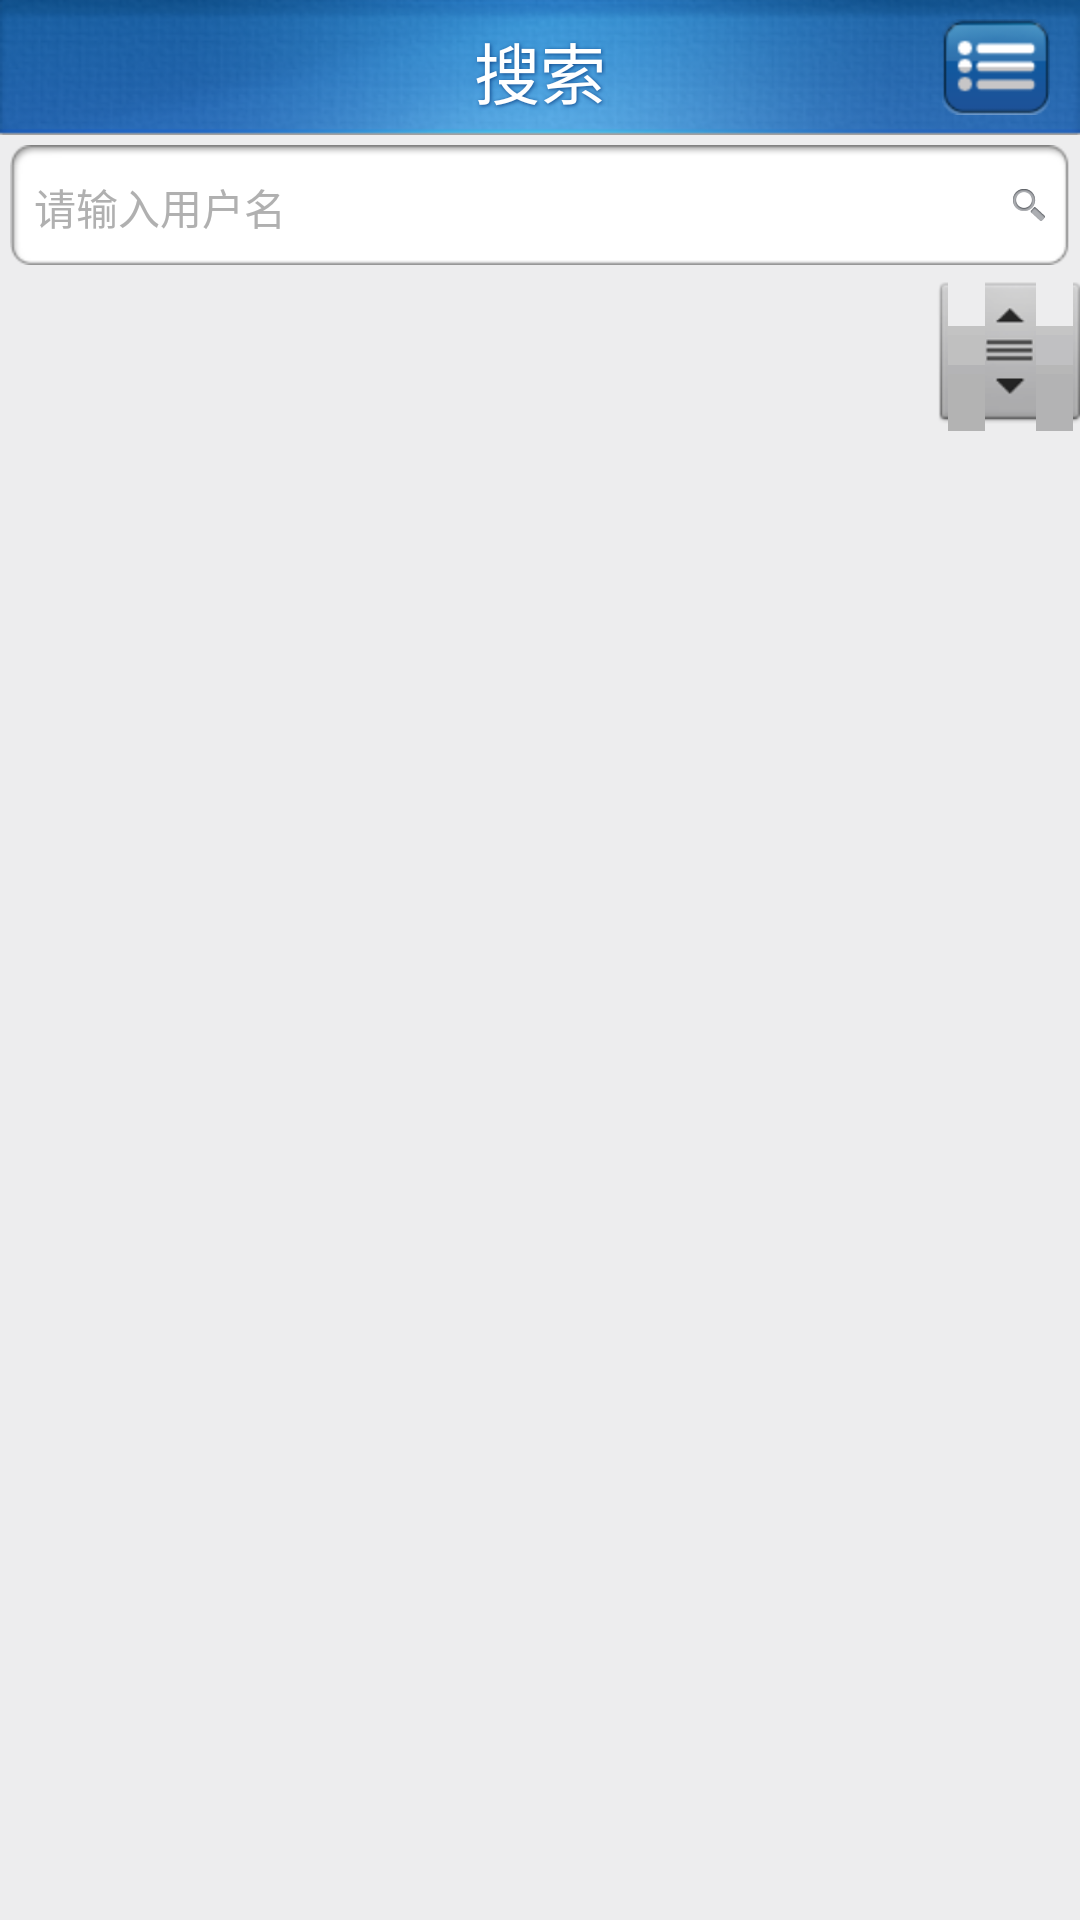

The Android layout XML behind this screen, and the referenced resources:
<!-- AndroidManifest.xml: application theme android:Theme.NoTitleBar -->
<!-- res/layout/search_layout.xml -->
<?xml version="1.0" encoding="utf-8"?>
<LinearLayout android:orientation="vertical"
	android:layout_width="fill_parent" android:layout_height="fill_parent"
	android:background="@color/bg_color"
	xmlns:android="http://schemas.android.com/apk/res/android">
	<RelativeLayout android:background="@drawable/head" 
		android:id="@+id/rl_recommend"
		android:layout_width="fill_parent" 
		android:layout_height="@dimen/top_bar_height" >
		
		<TextView android:id="@+id/txtAppTitle"
		android:text="@string/main_search"
		android:layout_centerInParent="true"
		style="@style/txt_app_title_style"></TextView>	
		<FrameLayout android:id="@+id/frameLayout" style="@style/toolbar_fl_style">
			<ImageButton android:id="@+id/btnItem"
				android:layout_width="fill_parent"
				android:layout_height="fill_parent"
				android:background="@drawable/drawable_btn_list_selector"/>
		</FrameLayout>	
	</RelativeLayout>
	
	<RelativeLayout
		android:background="@drawable/bg_search"
	 	android:layout_width="fill_parent"
		android:layout_height="40dip"
		android:layout_marginLeft="10px"
		android:layout_marginTop="10px"
		android:layout_marginBottom="10px"
		android:layout_marginRight="10px"
		android:gravity="center_vertical">
		
		<ImageButton android:id="@+id/search_btn"
		style="@style/btn_search_style"
		android:background="@drawable/drawable_btn_search"
		android:layout_toLeftOf="@dimen/btn_back_margin_left"/>		
		<EditText
		android:textSize="@dimen/font_size_14"
		android:singleLine="true"
		android:background="@null"
		android:id="@+id/txtSearch"
		android:layout_width="fill_parent"
		android:layout_height="40dip"
		android:hint="@string/search_tips"	
		android:textColor="@color/black"
		android:textColorHint="@color/lightgray"			
		android:layout_toLeftOf="@id/search_btn"
   ></EditText>
	</RelativeLayout>
	
	<FrameLayout android:layout_width="fill_parent" android:layout_height="fill_parent">
   <ListView 
     android:id="@+id/search_list"
     style="@style/listview_style">
	 </ListView>
	 <ProgressBar
		android:id="@+id/searchList_progressBar"
		style="@style/body_progressbar_style" mce_style="?android:attr/progressBarStyleLarge" />
	</FrameLayout>
</LinearLayout>
<!-- resources referenced by this layout -->
<resources>
  <color name="bg_color">#ffededee</color>
  <color name="black">#ff000000</color>
  <color name="lightgray">#eeaaaaaa</color>
  <dimen name="btn_back_margin_left">10dip</dimen>
  <dimen name="font_size_14">14sp</dimen>
  <dimen name="top_bar_height">45dip</dimen>
  <!-- drawable drawable_btn_list_selector (drawable) -->
  <?xml version="1.0" encoding="utf-8"?>
  <selector xmlns:android="http://schemas.android.com/apk/res/android">
  	<item android:state_pressed="true" android:drawable="@drawable/btn_list_pressed" />
  	<item android:state_pressed="false" android:drawable="@drawable/btn_list_normal" />
  </selector>
  <!-- drawable drawable_btn_search (drawable) -->
  <?xml version="1.0" encoding="UTF-8"?>
  <selector
    xmlns:android="http://schemas.android.com/apk/res/android">
  	<item android:state_enabled="true" android:state_selected="true"
  		android:drawable="@drawable/ico_search_click" />
  	<item android:state_enabled="true" android:state_pressed="true"
  	android:drawable="@drawable/ico_search_click" />
  	<item android:drawable="@drawable/ico_search" />
  </selector>
  <string name="main_search">搜索</string>
  <string name="search_tips">请输入用户名</string>
  <style name="body_progressbar_style" parent="@android:style/Widget.ProgressBar.Large">
  		<item name="android:indeterminateDrawable">@drawable/progressbar_moreloading</item>
  		<item name="android:layout_centerVertical">true</item>
  		<item name="android:layout_width">@dimen/body_progressbar_width</item>
  		<item name="android:layout_height">@dimen/body_progressbar_width</item>
  		<item name="android:visibility">gone</item>
  		<item name="android:layout_gravity">center</item>
  		<item name="android:background">@color/transparent</item>
  	</style>
  <style name="btn_search_style">
  		<item name="android:layout_alignParentRight">true</item>
  		<item name="android:layout_centerVertical">true</item>
  		<item name="android:layout_marginLeft">@dimen/top_bar_progressbar_margin_right</item>
  		<item name="android:layout_width">34px</item>
  		<item name="android:layout_height">34px</item>
  	</style>
  <style name="listview_style">
  		<item name="android:cacheColorHint">@color/bg_color</item>
  		<item name="android:divider">@drawable/line</item>
  		<item name="android:dividerHeight">1dip</item>
  		<item name="android:layout_width">fill_parent</item>
  		<item name="android:fadingEdge">none</item>
  		<item name="android:fastScrollEnabled">true</item>
  		<item name="android:focusable">true</item>
  		<item name="android:layout_height">fill_parent</item>
  	</style>
  <style name="toolbar_fl_style">
  		<item name="android:layout_alignParentRight">true</item>
  		<item name="android:layout_centerVertical">true</item>
  		<item name="android:layout_marginRight">@dimen/top_bar_progressbar_margin_right</item>
  		<item name="android:layout_width">36dip</item>
  		<item name="android:layout_height">32dip</item>
  	</style>
  <style name="txt_app_title_style">
  		<item name="android:textColor">@color/white</item>
  		<item name="android:textSize">@dimen/txt_app_title</item>
  		<item name="android:gravity">center</item>
  		<item name="android:layout_width">wrap_content</item>
  		<item name="android:layout_height">@dimen/btn_back_height</item>
  		<item name="android:shadowColor">#0F4689</item>
  		<item name="android:shadowDx">1</item>
  		<item name="android:shadowDy">1</item>
  		<item name="android:shadowRadius">3</item>
  	</style>
  <!-- drawable progressbar_moreloading (drawable) -->
  <?xml version="1.0" encoding="utf-8"?>
  <animated-rotate xmlns:android="http://schemas.android.com/apk/res/android"
  	android:drawable="@drawable/loading" android:pivotX="50%"
  	android:pivotY="50%" />
  <dimen name="body_progressbar_width">50dip</dimen>
  <color name="transparent">#00000000</color>
  <dimen name="top_bar_progressbar_margin_right">10dip</dimen>
  <!-- drawable line: png bitmap (drawable-hdpi, 141 bytes) -->
  <color name="white">#ffffffff</color>
  <dimen name="txt_app_title">22sp</dimen>
  <dimen name="btn_back_height">30dip</dimen>
</resources>
